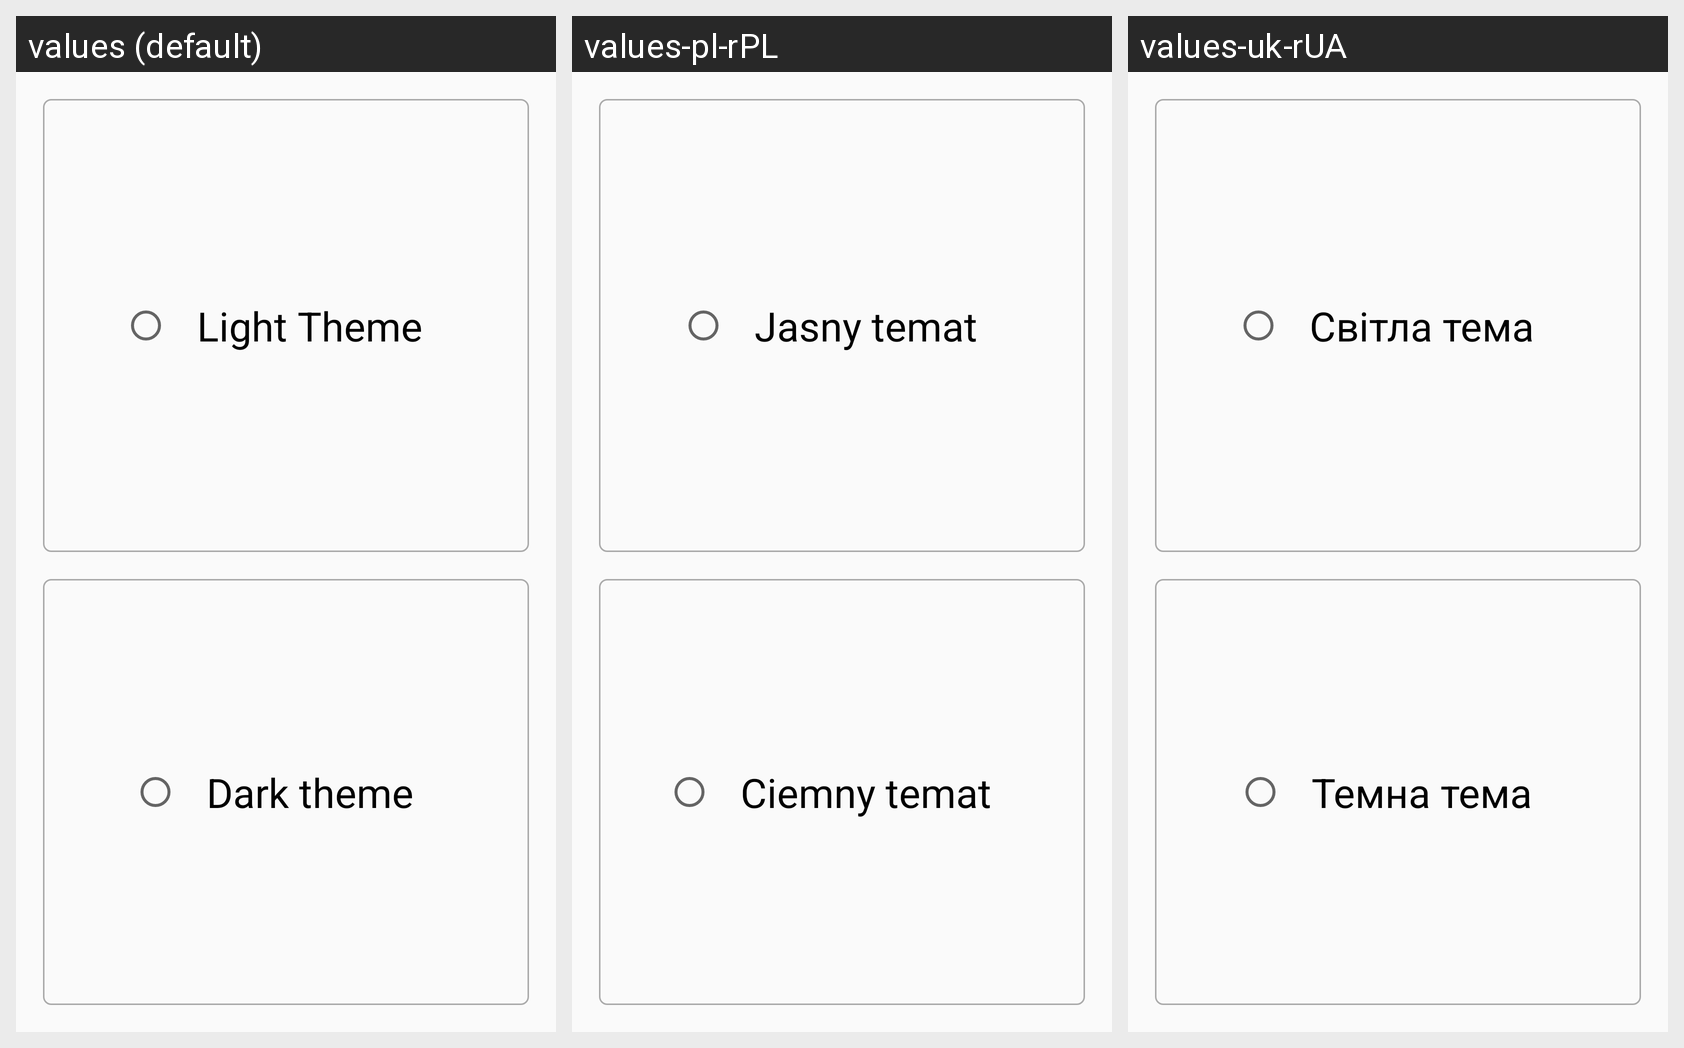

Strings drawn on this Android screen and how each of the app's shown locales translates them:
Android screen res/layout/fragment_welcome_theme_picker.xml rendered under 3 locales, left to right: values (default), values-pl-rPL, values-uk-rUA. Device: Nexus 5 (rendered at 1080×1920; each locale shown at half size, 540×960, under a caption strip naming it); theme AppTheme.NoActionBar.
Other locales in the repository, not shown: values-be-rBY, values-iw-rIL, values-ru-rRU.
Strings drawn on this screen, with the default value and each locale's value (text and hints the layout hard-codes, and strings that could not be matched under every locale, appear in the picture but are not listed):

themePickerLight
  values: Light Theme
  values-pl-rPL: Jasny temat
  values-uk-rUA: Світла тема

themePickerDark
  values: Dark theme
  values-pl-rPL: Ciemny temat
  values-uk-rUA: Темна тема
